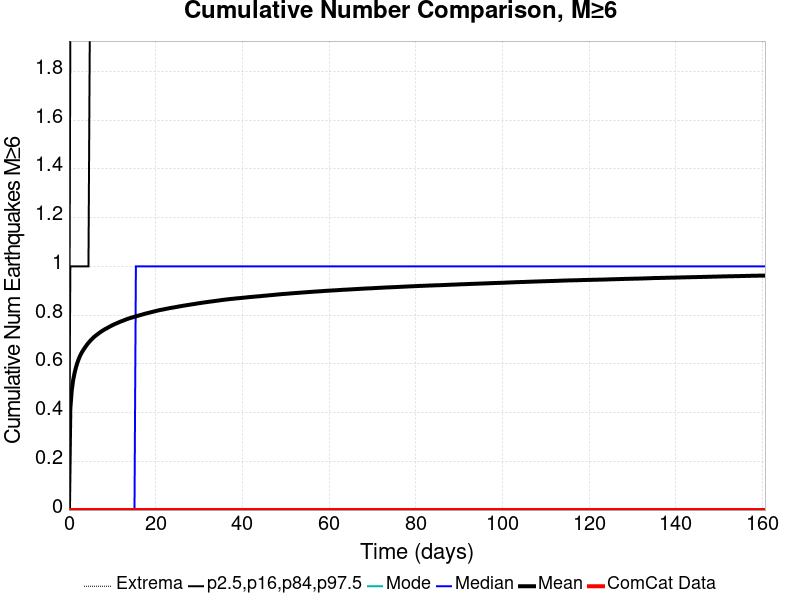

The table this chart was drawn from, first rows:
Time (days), ComCat Data, Simulation Mean, Simulation Median, Simulation Mode, Simulation Minimum, Simulation Maximum, 2.5 %-ile, 16 %-ile, 84 %-ile, 97.5 %-ile
0.0, 0.0, 0.0, 0.0, 0.0, 0.0, 0.0, 0.0, 0.0, 0.0, 0.0
0.3218, 0.0, 0.4164, 0.0, 0.0, 0.0, 7.0, 0.0, 0.0, 1.0, 2.0
0.6435, 0.0, 0.4898, 0.0, 0.0, 0.0, 10.0, 0.0, 0.0, 1.0, 2.0
0.9653, 0.0, 0.5323, 0.0, 0.0, 0.0, 10.0, 0.0, 0.0, 1.0, 3.0
1.287, 0.0, 0.5615, 0.0, 0.0, 0.0, 11.0, 0.0, 0.0, 1.0, 3.0
1.609, 0.0, 0.5846, 0.0, 0.0, 0.0, 11.0, 0.0, 0.0, 1.0, 3.0
1.931, 0.0, 0.6037, 0.0, 0.0, 0.0, 11.0, 0.0, 0.0, 1.0, 3.0
2.252, 0.0, 0.6195, 0.0, 0.0, 0.0, 11.0, 0.0, 0.0, 1.0, 3.0
2.574, 0.0, 0.633, 0.0, 0.0, 0.0, 11.0, 0.0, 0.0, 1.0, 3.0
2.896, 0.0, 0.6444, 0.0, 0.0, 0.0, 11.0, 0.0, 0.0, 1.0, 3.0
3.218, 0.0, 0.6539, 0.0, 0.0, 0.0, 11.0, 0.0, 0.0, 1.0, 3.0
3.539, 0.0, 0.6628, 0.0, 0.0, 0.0, 11.0, 0.0, 0.0, 1.0, 3.0
3.861, 0.0, 0.6709, 0.0, 0.0, 0.0, 11.0, 0.0, 0.0, 1.0, 3.0
4.183, 0.0, 0.6791, 0.0, 0.0, 0.0, 11.0, 0.0, 0.0, 1.0, 3.0
4.505, 0.0, 0.6861, 0.0, 0.0, 0.0, 11.0, 0.0, 0.0, 1.0, 3.0
4.827, 0.0, 0.6925, 0.0, 0.0, 0.0, 11.0, 0.0, 0.0, 2.0, 3.0
5.148, 0.0, 0.6988, 0.0, 0.0, 0.0, 11.0, 0.0, 0.0, 2.0, 3.0
5.47, 0.0, 0.7045, 0.0, 0.0, 0.0, 11.0, 0.0, 0.0, 2.0, 3.0
5.792, 0.0, 0.71, 0.0, 0.0, 0.0, 11.0, 0.0, 0.0, 2.0, 3.0
6.114, 0.0, 0.7148, 0.0, 0.0, 0.0, 11.0, 0.0, 0.0, 2.0, 3.0
6.435, 0.0, 0.7191, 0.0, 0.0, 0.0, 11.0, 0.0, 0.0, 2.0, 3.0
6.757, 0.0, 0.7236, 0.0, 0.0, 0.0, 11.0, 0.0, 0.0, 2.0, 3.0
7.079, 0.0, 0.7277, 0.0, 0.0, 0.0, 11.0, 0.0, 0.0, 2.0, 3.0
7.401, 0.0, 0.7319, 0.0, 0.0, 0.0, 11.0, 0.0, 0.0, 2.0, 3.0
7.722, 0.0, 0.7355, 0.0, 0.0, 0.0, 11.0, 0.0, 0.0, 2.0, 3.0
8.044, 0.0, 0.7392, 0.0, 0.0, 0.0, 11.0, 0.0, 0.0, 2.0, 3.0
8.366, 0.0, 0.7426, 0.0, 0.0, 0.0, 11.0, 0.0, 0.0, 2.0, 3.0
8.688, 0.0, 0.7454, 0.0, 0.0, 0.0, 11.0, 0.0, 0.0, 2.0, 3.0
9.01, 0.0, 0.7488, 0.0, 0.0, 0.0, 11.0, 0.0, 0.0, 2.0, 3.0
9.331, 0.0, 0.7519, 0.0, 0.0, 0.0, 11.0, 0.0, 0.0, 2.0, 3.0
9.653, 0.0, 0.7549, 0.0, 0.0, 0.0, 11.0, 0.0, 0.0, 2.0, 3.0
9.975, 0.0, 0.7578, 0.0, 0.0, 0.0, 11.0, 0.0, 0.0, 2.0, 3.0
10.3, 0.0, 0.7608, 0.0, 0.0, 0.0, 11.0, 0.0, 0.0, 2.0, 3.0
10.62, 0.0, 0.7633, 0.0, 0.0, 0.0, 11.0, 0.0, 0.0, 2.0, 3.0
10.94, 0.0, 0.7659, 0.0, 0.0, 0.0, 11.0, 0.0, 0.0, 2.0, 3.0
11.26, 0.0, 0.7682, 0.0, 0.0, 0.0, 11.0, 0.0, 0.0, 2.0, 3.0
11.58, 0.0, 0.7708, 0.0, 0.0, 0.0, 11.0, 0.0, 0.0, 2.0, 3.0
11.91, 0.0, 0.7733, 0.0, 0.0, 0.0, 11.0, 0.0, 0.0, 2.0, 3.0
12.23, 0.0, 0.7754, 0.0, 0.0, 0.0, 11.0, 0.0, 0.0, 2.0, 3.0
12.55, 0.0, 0.7775, 0.0, 0.0, 0.0, 11.0, 0.0, 0.0, 2.0, 3.0
12.87, 0.0, 0.7797, 0.0, 0.0, 0.0, 11.0, 0.0, 0.0, 2.0, 3.0
13.19, 0.0, 0.7822, 0.0, 0.0, 0.0, 11.0, 0.0, 0.0, 2.0, 3.0
13.51, 0.0, 0.7842, 0.0, 0.0, 0.0, 11.0, 0.0, 0.0, 2.0, 3.0
13.84, 0.0, 0.7862, 0.0, 0.0, 0.0, 11.0, 0.0, 0.0, 2.0, 3.0
14.16, 0.0, 0.7879, 0.0, 0.0, 0.0, 11.0, 0.0, 0.0, 2.0, 3.0
14.48, 0.0, 0.7897, 0.0, 0.0, 0.0, 11.0, 0.0, 0.0, 2.0, 3.0
14.8, 0.0, 0.7913, 0.0, 0.0, 0.0, 11.0, 0.0, 0.0, 2.0, 3.0
15.12, 0.0, 0.7931, 0.0, 0.0, 0.0, 11.0, 0.0, 0.0, 2.0, 3.0
15.44, 0.0, 0.7949, 1.0, 0.0, 0.0, 11.0, 0.0, 0.0, 2.0, 3.0
15.77, 0.0, 0.7965, 1.0, 0.0, 0.0, 11.0, 0.0, 0.0, 2.0, 3.0
16.09, 0.0, 0.798, 1.0, 0.0, 0.0, 11.0, 0.0, 0.0, 2.0, 3.0
16.41, 0.0, 0.7997, 1.0, 0.0, 0.0, 11.0, 0.0, 0.0, 2.0, 3.0
16.73, 0.0, 0.8013, 1.0, 0.0, 0.0, 11.0, 0.0, 0.0, 2.0, 3.0
17.05, 0.0, 0.8029, 1.0, 0.0, 0.0, 11.0, 0.0, 0.0, 2.0, 3.0
17.38, 0.0, 0.8045, 1.0, 0.0, 0.0, 11.0, 0.0, 0.0, 2.0, 3.0
17.7, 0.0, 0.8063, 1.0, 0.0, 0.0, 11.0, 0.0, 0.0, 2.0, 3.0
18.02, 0.0, 0.8075, 1.0, 0.0, 0.0, 11.0, 0.0, 0.0, 2.0, 3.0
18.34, 0.0, 0.809, 1.0, 0.0, 0.0, 11.0, 0.0, 0.0, 2.0, 3.0
18.66, 0.0, 0.8105, 1.0, 0.0, 0.0, 11.0, 0.0, 0.0, 2.0, 3.0
18.98, 0.0, 0.812, 1.0, 0.0, 0.0, 11.0, 0.0, 0.0, 2.0, 3.0
... 440 more rows
